Photos from the image-classification dataset "preprocessed_dataset" in the GitHub repository mdfirozwadud/alzheimers-detection-cnn. Its 4 classes are: mild demented, moderate demented, non demented, very mild demented.

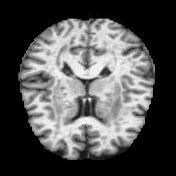
Label: non demented

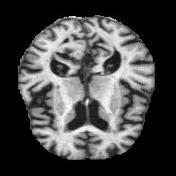
Label: mild demented

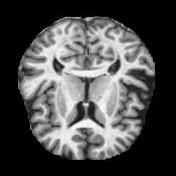
Label: very mild demented

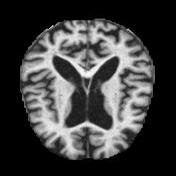
Label: moderate demented

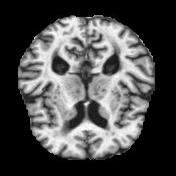
Label: non demented

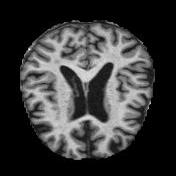
Label: mild demented
